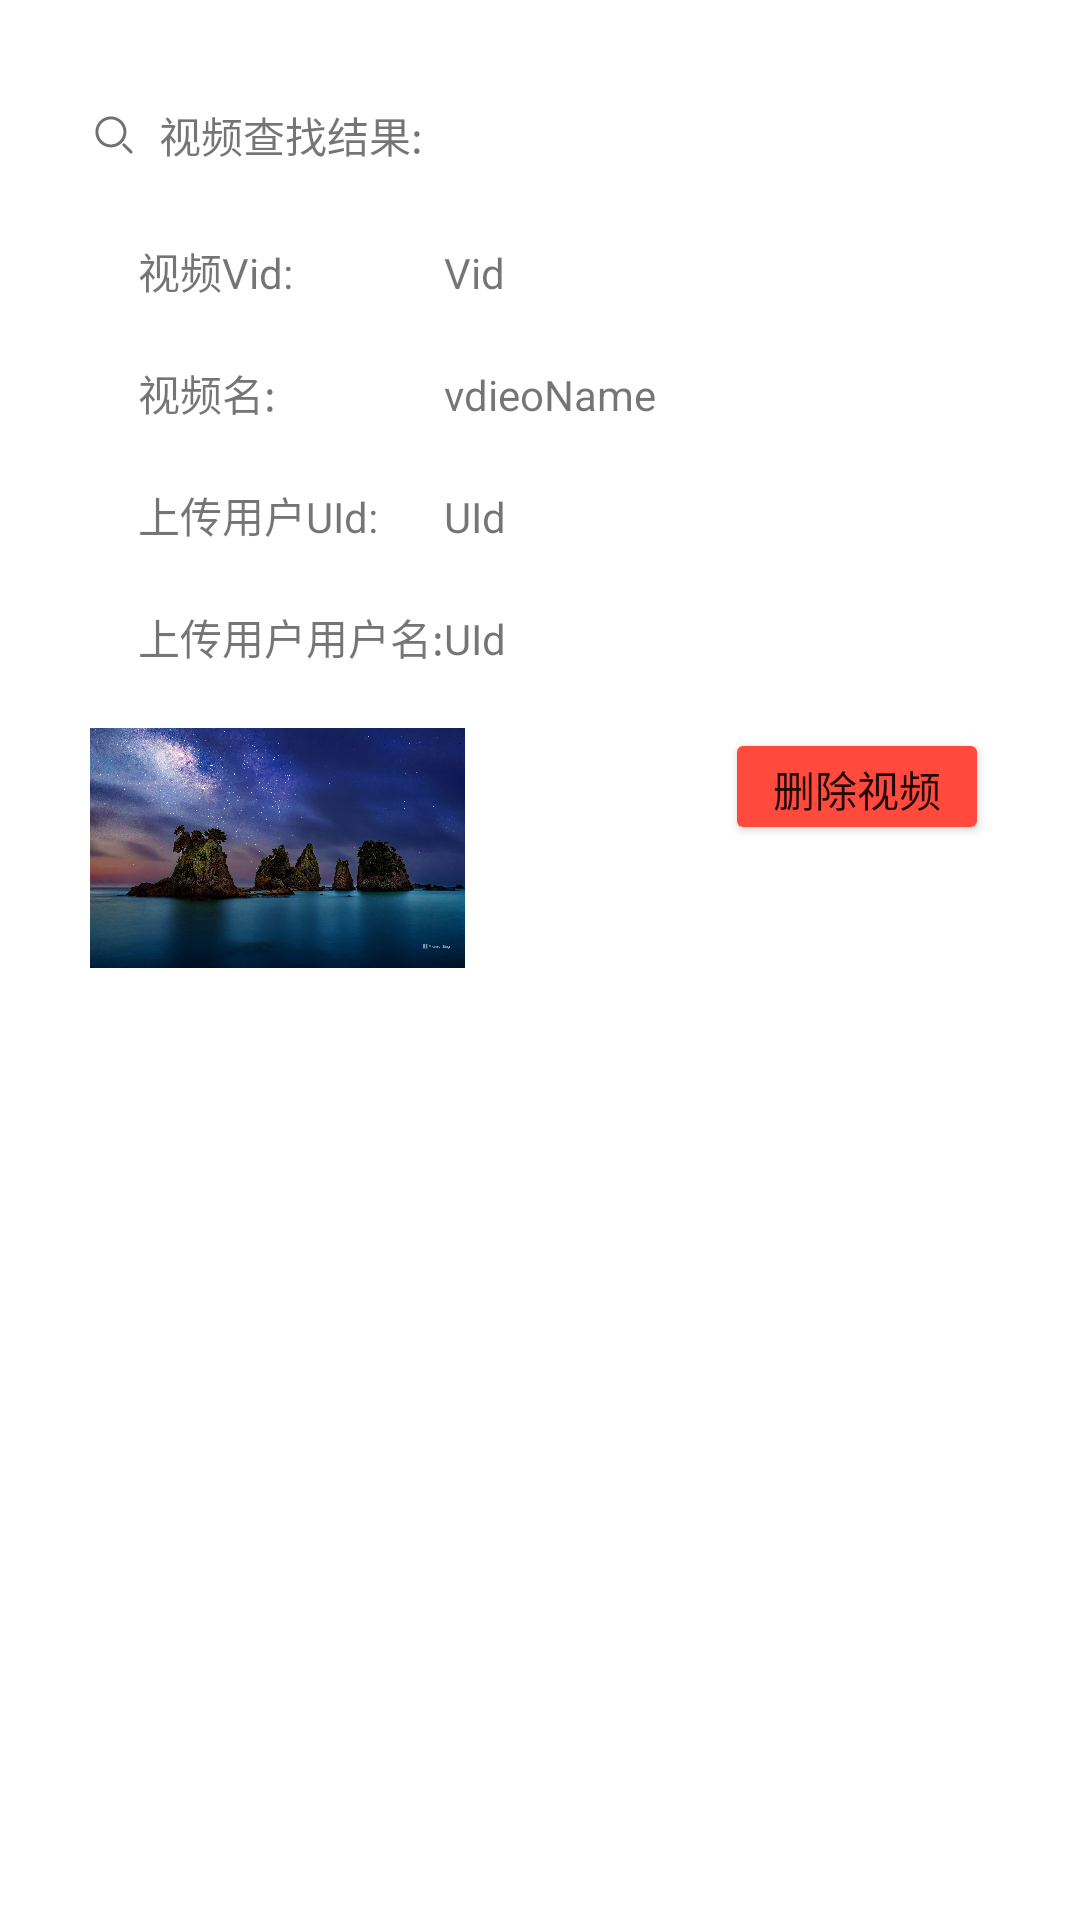

Produce the Android XML layout that renders to this screen, including the resource entries it uses.
<!-- AndroidManifest.xml: application theme Theme.M1 -->
<!-- res/layout/activity_manage_video_info.xml -->
<?xml version="1.0" encoding="utf-8"?>
<androidx.constraintlayout.widget.ConstraintLayout xmlns:android="http://schemas.android.com/apk/res/android"
    xmlns:app="http://schemas.android.com/apk/res-auto"
    xmlns:tools="http://schemas.android.com/tools"
    android:layout_width="match_parent"
    android:layout_height="match_parent"
    tools:context="com.example.m1.pages.manageSubPage.manageVideoInfoActivity">

    <LinearLayout
        android:layout_width="match_parent"
        android:layout_height="match_parent"
        android:orientation="horizontal">

        <TableLayout
            android:layout_width="match_parent"
            android:layout_height="wrap_content"
            android:layout_margin="10dp"
            android:padding="10dp">

            <TableRow android:layout_margin="10dp">

                <ImageView
                    android:layout_height="30dp"
                    android:src="@drawable/ic_search" />

                <TextView
                    android:layout_gravity="center"
                    android:text="视频查找结果:" />
            </TableRow>

            <TableRow android:layout_margin="10dp">

                <ImageView />

                <TextView android:text="视频Vid:" />

                <TextView
                    android:id="@+id/Vid"
                    android:text="Vid" />
            </TableRow>

            <TableRow android:layout_margin="10dp">

                <ImageView />

                <TextView android:text="视频名:" />

                <TextView
                    android:id="@+id/videoname"
                    android:text="vdieoName" />
            </TableRow>

            <TableRow android:layout_margin="10dp">

                <ImageView />

                <TextView android:text="上传用户UId:" />

                <TextView
                    android:id="@+id/uploadUid"
                    android:text="UId" />
            </TableRow>

            <TableRow android:layout_margin="10dp">

                <ImageView />

                <TextView android:text="上传用户用户名:" />

                <TextView
                    android:id="@+id/uploadName"
                    android:text="UId" />
            </TableRow>

            <LinearLayout
                android:layout_width="match_parent"
                android:layout_height="wrap_content"
                android:orientation="horizontal"
                android:padding="10dp"
                tools:ignore="MissingConstraints">

                <ImageView
                    android:id="@+id/image_manageUserUploadCover"
                    android:layout_width="0dp"
                    android:layout_height="80dp"
                    android:layout_weight="1"
                    android:contentDescription="TODO"
                    android:scaleType="fitXY"
                    android:src="@drawable/_0210722" />

                <LinearLayout
                    android:layout_width="0dp"
                    android:layout_height="match_parent"
                    android:layout_weight="1.4"
                    android:orientation="vertical">

                    <LinearLayout
                        android:layout_width="match_parent"
                        android:layout_height="wrap_content">

                        <TextView
                            android:id="@+id/text_manageUserUploadVideoName"
                            android:layout_width="0dp"
                            android:layout_height="wrap_content"
                            android:layout_weight="1"
                            android:padding="10dp"
                            android:text="" />

                        <Button
                            android:id="@+id/deleteBtn"
                            android:layout_gravity="right"
                            android:layout_width="wrap_content"
                            android:layout_height="match_parent"
                            android:backgroundTint="#FF4A3D"
                            android:text="删除视频" />


                    </LinearLayout>

                    <LinearLayout
                        android:layout_width="match_parent"
                        android:layout_height="wrap_content"
                        android:orientation="horizontal">


                        <TextView
                            android:id="@+id/text_manageUserUploadVideoDesc"
                            android:layout_width="wrap_content"
                            android:layout_height="match_parent"
                            android:layout_weight="1"
                            android:padding="10dp"
                            android:text=""
                            android:textSize="10sp" />
                    </LinearLayout>

                </LinearLayout>

            </LinearLayout>

        </TableLayout>
    </LinearLayout>
</androidx.constraintlayout.widget.ConstraintLayout>
<!-- resources referenced by this layout -->
<resources>
  <!-- drawable _0210722: jpg bitmap (drawable, 706693 bytes) -->
  <!-- drawable ic_search (drawable) -->
  <vector xmlns:android="http://schemas.android.com/apk/res/android"
      android:width="16dp"
      android:height="16dp"
      android:viewportWidth="1024"
      android:viewportHeight="1024">
    <path
        android:pathData="M446.11,177.55c137.57,0.22 252.61,104.6 266.16,241.49 13.56,136.9 -78.78,261.82 -213.62,289.01 -134.85,27.2 -268.39,-52.16 -308.95,-183.61s25.02,-272.25 151.74,-325.78A267.24,267.24 0,0 1,446.11 177.55m0,-62.06c-182.79,0 -330.99,148.2 -330.99,330.99s148.2,330.99 330.99,330.99 330.99,-148.2 330.99,-330.99 -148.2,-330.99 -330.99,-330.99zM877.43,908.83a30.85,30.85 0,0 1,-21.94 -9.1l-157.22,-157.22c-11.75,-12.18 -11.58,-31.53 0.37,-43.51 11.97,-11.97 31.33,-12.14 43.49,-0.37l157.22,157.22a31.04,31.04 0,0 1,6.72 33.81,31 31,0 0,1 -28.65,19.17zM877.43,908.83"
        android:fillColor="#707070"/>
  </vector>
  <style name="Theme.M1" parent="Theme.MaterialComponents.Light.NoActionBar">
          
          <item name="colorPrimary">#FFADD8E6</item>
          <item name="colorPrimaryVariant">#FFADD8E6</item>
          <item name="colorOnPrimary">@color/white</item>
          
          <item name="colorSecondary">@color/teal_200</item>
          <item name="colorSecondaryVariant">@color/teal_700</item>
          <item name="colorOnSecondary">@color/black</item>
          
          <item name="android:statusBarColor" tools:targetApi="l">?attr/colorPrimaryVariant</item>
          
      </style>
  <color name="white">#FFFFFFFF</color>
  <color name="teal_200">#FF03DAC5</color>
  <color name="teal_700">#FF018786</color>
  <color name="black">#FF000000</color>
</resources>
